Photos from the image-classification dataset "three_level_classification" in the GitHub repository msivaprasanth/CaviScanNet. Its 4 classes are: deep, medium, normal, superficial.

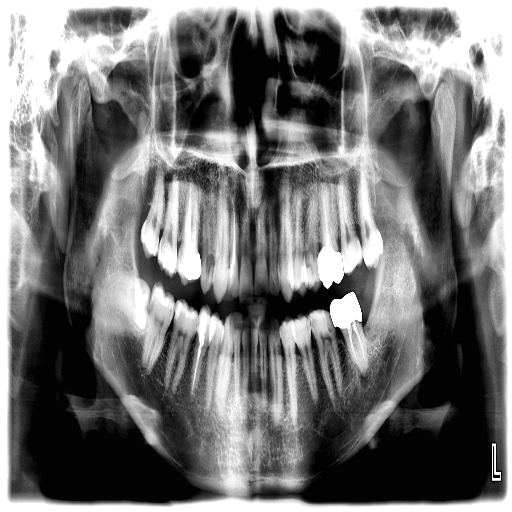
Label: deep

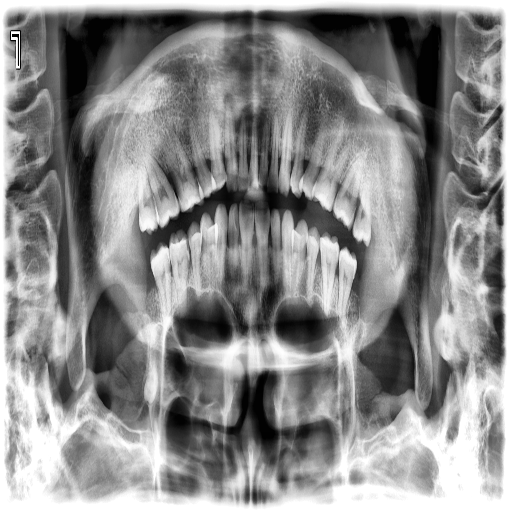
Label: medium

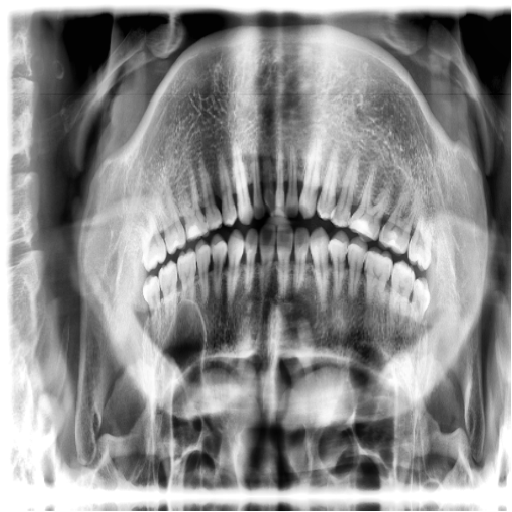
Label: superficial

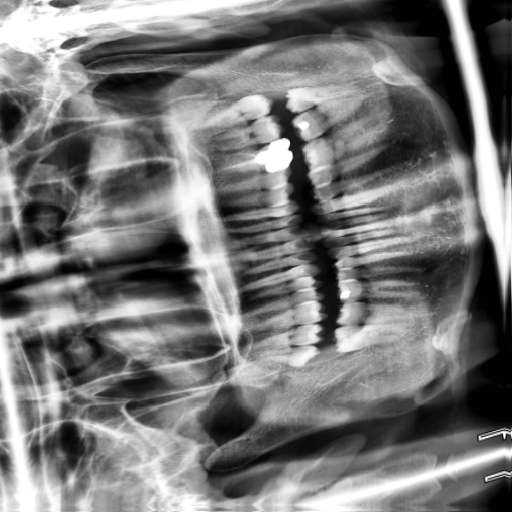
Label: superficial

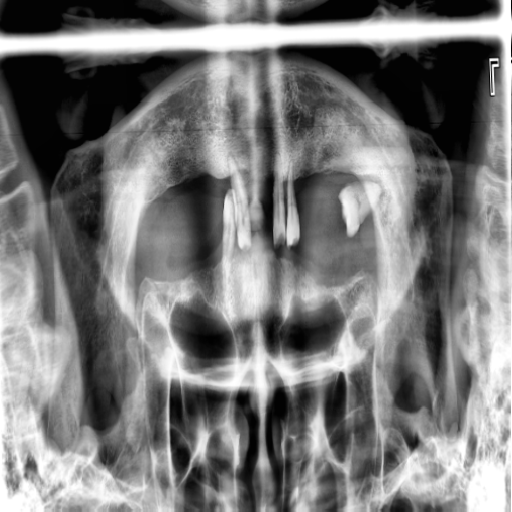
Label: superficial

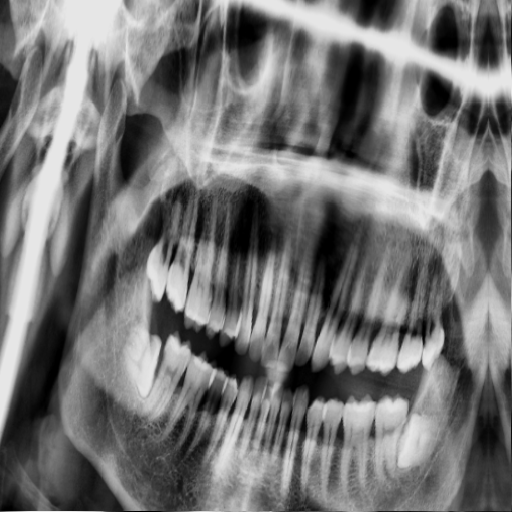
Label: medium
